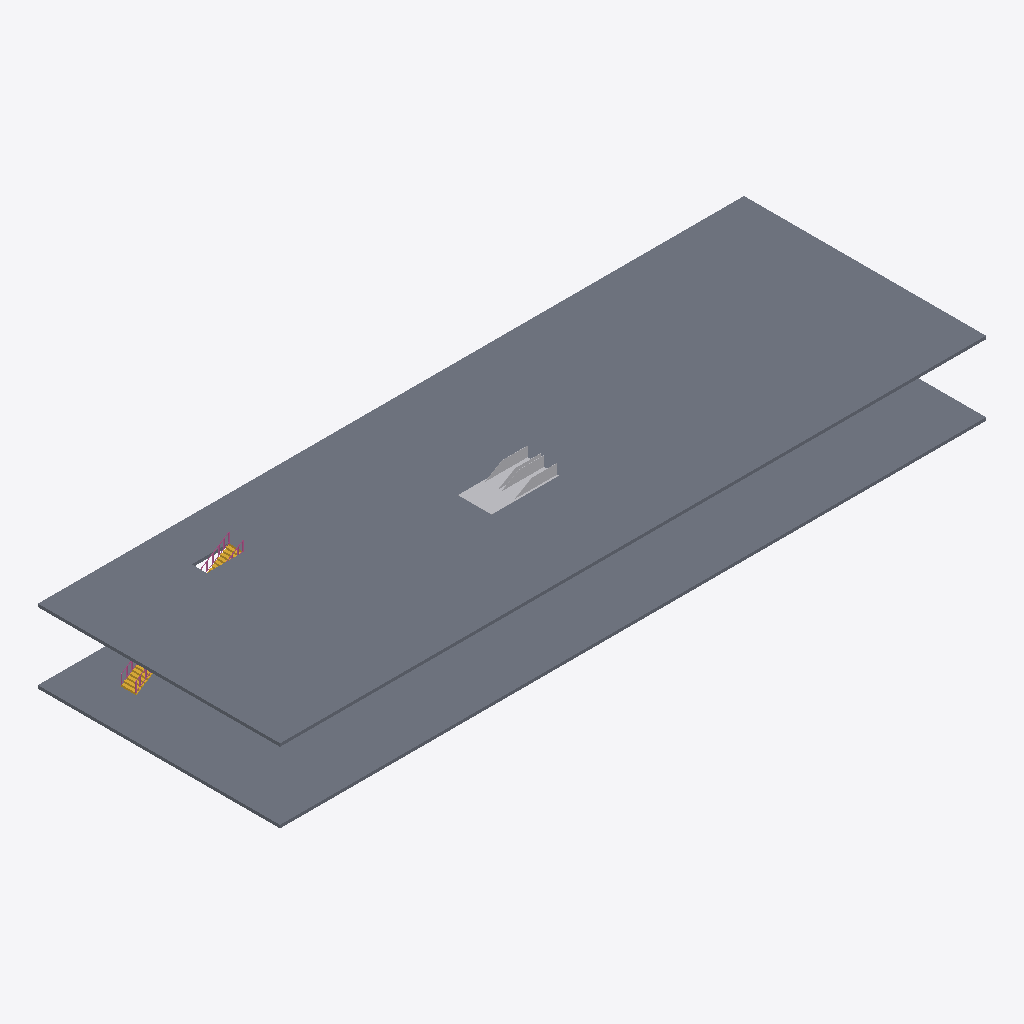
Isometric view of an IFC building model (IFC-SPF (STEP), schema IFC4, length unit metre), seen from the south-west, elements coloured by IFC class: 4 other elements (light grey), 2 slabs (grey), 2 railings (pink), 1 stair (yellow).
Extent 70.0 m × 24.0 m × 9.3 m (x, y, z). Storeys (2): Level 1 at 0.00 m; Level 2 at 7.00 m. Elements (11): 4 IfcBuildingElementProxy, 2 IfcRailing, 2 IfcSlab, 2 IfcTransportElement, 1 IfcStair.

HEADER;
FILE_DESCRIPTION(('ViewDefinition [CoordinationView]'),'2;1');
FILE_NAME('','2026-11-04T15:46:55',(''),(''),'IfcOpenShell 0.8.0','IfcOpenShell 0.8.0','');
FILE_SCHEMA(('IFC4'));
ENDSEC;
DATA;
#9=IFCPROJECT('17mMrjWLf7RxViCr8EFcY4',$,'Project',$,$,$,$,(#8),#5);
#10=IFCSITE('3bYKy5F3H7FRDlyw0Fg0fP',$,'Site',$,$,$,$,$,.ELEMENT.,$,$,$,$,$);
#12=IFCBUILDING('2yvitU4qL4OxJdTBp3bOyg',$,'Building',$,$,$,$,$,.ELEMENT.,$,$,$);
#14=IFCBUILDINGSTOREY('2tDDceLSz7ouh$TsML$$Qx',$,'Level 1',$,$,$,$,$,.ELEMENT.,0.0);
#16=IFCBUILDINGSTOREY('0U1aQV7eXAKx_sKrZUb__e',$,'Level 2',$,$,#43,$,$,.ELEMENT.,7.0);
#27=IFCSLAB('2zlz$hbcX9I9qwPdbYW4OF',$,$,$,$,#103,#116,$,.FLOOR.);
#26=IFCSLAB('1gRo4IyATAZhjuPaWJBTQe',$,$,$,$,#86,#99,$,.FLOOR.);
#31=IFCBUILDINGELEMENTPROXY('2qlw3kto1CxeQI6yQgTHUP',$,'Escalator Opening',$,$,#171,#184,$,.PROVISIONFORVOID.);
#34=IFCBUILDINGELEMENTPROXY('2mD0vbEtPECfCgbROrEXF5',$,'Escalator Opening',$,$,#239,#252,$,.PROVISIONFORVOID.);
#29=IFCTRANSPORTELEMENT('1foIxRjmvBO9N5bqCKGbx3',$,'Escalator',$,$,#698,#703,$,.ESCALATOR.);
#36=IFCSTAIR('11HMa5CqLDIRIjNPk4dVO4',$,$,$,$,#273,#683,$,.STRAIGHT_RUN_STAIR.);
#32=IFCTRANSPORTELEMENT('3A91WNoyz0D89oX55UkB$c',$,'Escalator',$,$,#708,#713,$,.ESCALATOR.);
#38=IFCRAILING('2KyEwWK9b7qx7PSWaO1Sbr',$,$,$,$,#716,#3294,$,.GUARDRAIL.);
#39=IFCRAILING('14vwMqqcD5JvmbF3Ak5bAm',$,$,$,$,#3297,#5875,$,.GUARDRAIL.);
ENDSEC;
